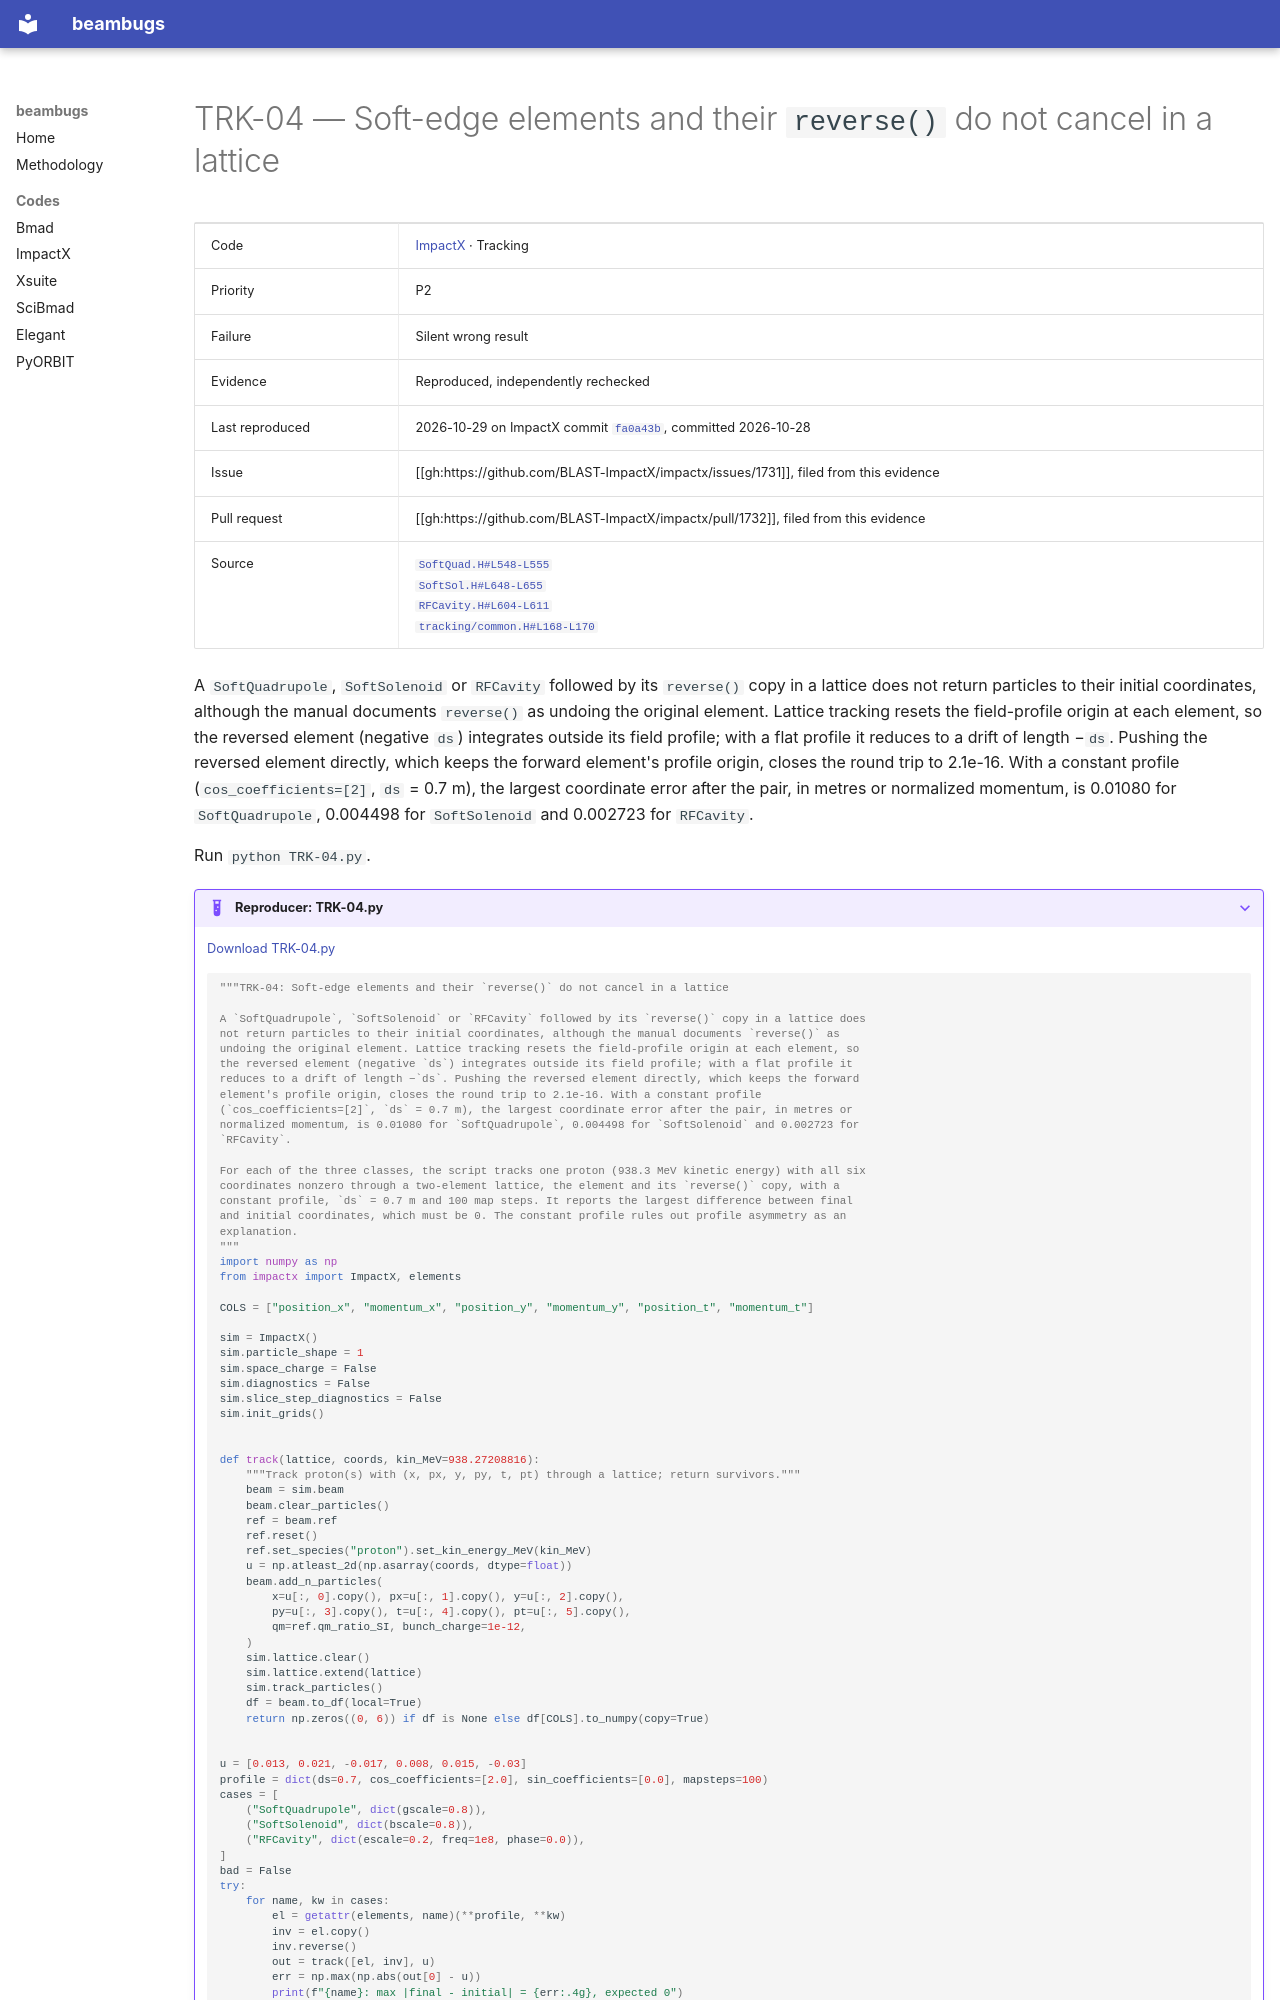

repository: nikitakuklev/beambugs · page: impactx/TRK-04/index.html · generator: mkdocs

---
title: "TRK-04: Soft-edge elements and their reverse() do not cancel in a lattice"
hide:
  - toc
---

# TRK-04 — Soft-edge elements and their `reverse()` do not cancel in a lattice

| | |
|---|---|
| Code | [ImpactX](../index.md) · Tracking |
| Priority | P2 |
| Failure | Silent wrong result |
| Evidence | Reproduced, independently rechecked |
| Last reproduced | 2026-10-29 on ImpactX commit [`fa0a43b`](https://github.com/BLAST-ImpactX/impactx/commit/fa0a43b9bb07), committed 2026-10-28 |
| Issue | [[gh:https://github.com/BLAST-ImpactX/impactx/issues/1731]], filed from this evidence |
| Pull request | [[gh:https://github.com/BLAST-ImpactX/impactx/pull/1732]], filed from this evidence |
| Source | [`SoftQuad.H#L548-L555`](https://github.com/BLAST-ImpactX/impactx/blob/b701a6e9d1f9e30cefb9a3e18e82ae7e02b9d943/src/elements/SoftQuad.H#L548-L555)<br>[`SoftSol.H#L648-L655`](https://github.com/BLAST-ImpactX/impactx/blob/b701a6e9d1f9e30cefb9a3e18e82ae7e02b9d943/src/elements/SoftSol.H#L648-L655)<br>[`RFCavity.H#L604-L611`](https://github.com/BLAST-ImpactX/impactx/blob/b701a6e9d1f9e30cefb9a3e18e82ae7e02b9d943/src/elements/RFCavity.H#L604-L611)<br>[`tracking/common.H#L168-L170`](https://github.com/BLAST-ImpactX/impactx/blob/b701a6e9d1f9e30cefb9a3e18e82ae7e02b9d943/src/tracking/common.H#L168-L170) |

A `SoftQuadrupole`, `SoftSolenoid` or `RFCavity` followed by its `reverse()` copy in a lattice does not return particles to their initial coordinates, although the manual documents `reverse()` as undoing the original element. Lattice tracking resets the field-profile origin at each element, so the reversed element (negative `ds`) integrates outside its field profile; with a flat profile it reduces to a drift of length −`ds`. Pushing the reversed element directly, which keeps the forward element's profile origin, closes the round trip to 2.1e-16. With a constant profile (`cos_coefficients=[2]`, `ds` = 0.7 m), the largest coordinate error after the pair, in metres or normalized momentum, is 0.01080 for `SoftQuadrupole`, 0.004498 for `SoftSolenoid` and 0.002723 for `RFCavity`.

Run `python TRK-04.py`.

??? example "Reproducer: TRK-04.py"

    [Download TRK-04.py](TRK-04.py)

    ```python
    """TRK-04: Soft-edge elements and their `reverse()` do not cancel in a lattice

    A `SoftQuadrupole`, `SoftSolenoid` or `RFCavity` followed by its `reverse()` copy in a lattice does
    not return particles to their initial coordinates, although the manual documents `reverse()` as
    undoing the original element. Lattice tracking resets the field-profile origin at each element, so
    the reversed element (negative `ds`) integrates outside its field profile; with a flat profile it
    reduces to a drift of length −`ds`. Pushing the reversed element directly, which keeps the forward
    element's profile origin, closes the round trip to 2.1e-16. With a constant profile
    (`cos_coefficients=[2]`, `ds` = 0.7 m), the largest coordinate error after the pair, in metres or
    normalized momentum, is 0.01080 for `SoftQuadrupole`, 0.004498 for `SoftSolenoid` and 0.002723 for
    `RFCavity`.

    For each of the three classes, the script tracks one proton (938.3 MeV kinetic energy) with all six
    coordinates nonzero through a two-element lattice, the element and its `reverse()` copy, with a
    constant profile, `ds` = 0.7 m and 100 map steps. It reports the largest difference between final
    and initial coordinates, which must be 0. The constant profile rules out profile asymmetry as an
    explanation.
    """
    import numpy as np
    from impactx import ImpactX, elements

    COLS = ["position_x", "momentum_x", "position_y", "momentum_y", "position_t", "momentum_t"]

    sim = ImpactX()
    sim.particle_shape = 1
    sim.space_charge = False
    sim.diagnostics = False
    sim.slice_step_diagnostics = False
    sim.init_grids()


    def track(lattice, coords, kin_MeV=938.27208816):
        """Track proton(s) with (x, px, y, py, t, pt) through a lattice; return survivors."""
        beam = sim.beam
        beam.clear_particles()
        ref = beam.ref
        ref.reset()
        ref.set_species("proton").set_kin_energy_MeV(kin_MeV)
        u = np.atleast_2d(np.asarray(coords, dtype=float))
        beam.add_n_particles(
            x=u[:, 0].copy(), px=u[:, 1].copy(), y=u[:, 2].copy(),
            py=u[:, 3].copy(), t=u[:, 4].copy(), pt=u[:, 5].copy(),
            qm=ref.qm_ratio_SI, bunch_charge=1e-12,
        )
        sim.lattice.clear()
        sim.lattice.extend(lattice)
        sim.track_particles()
        df = beam.to_df(local=True)
        return np.zeros((0, 6)) if df is None else df[COLS].to_numpy(copy=True)
